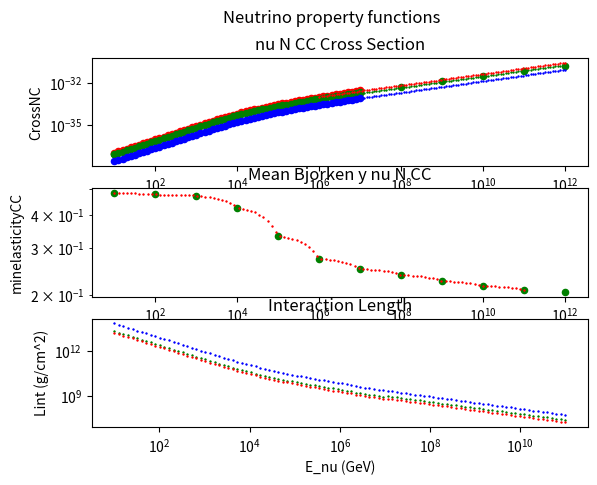
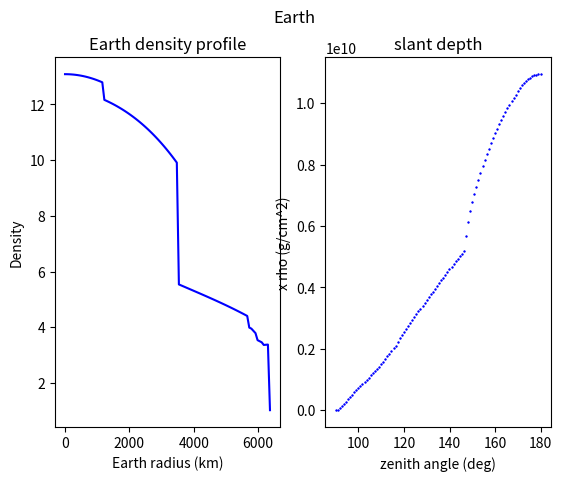
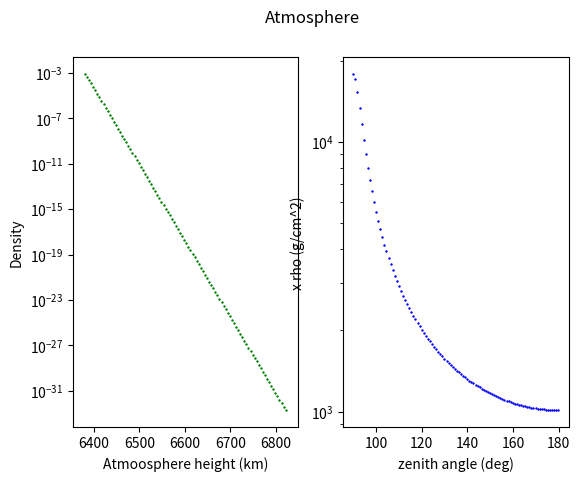
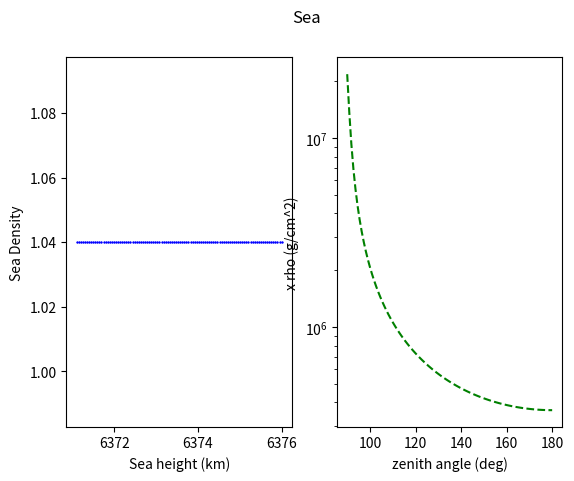
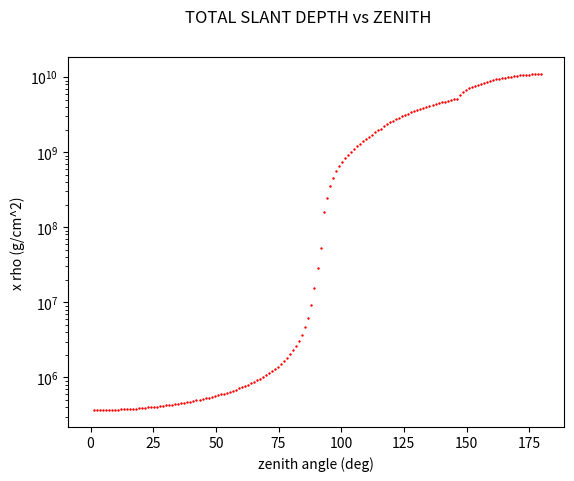
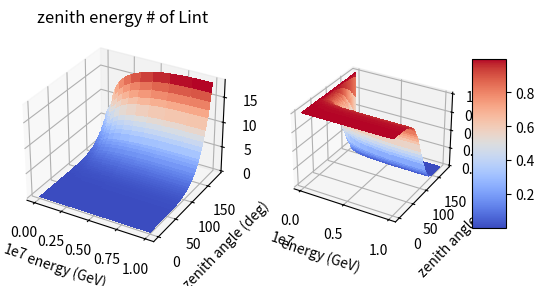
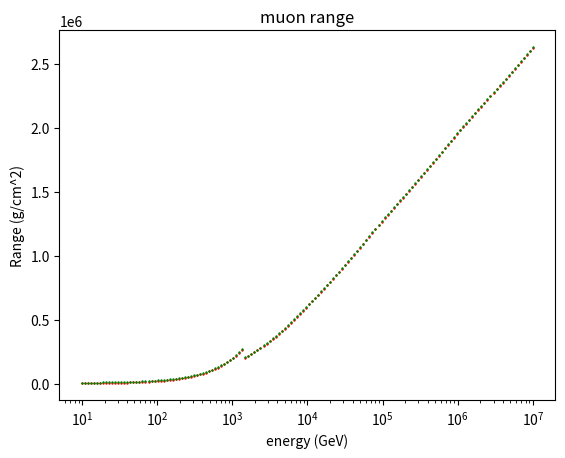
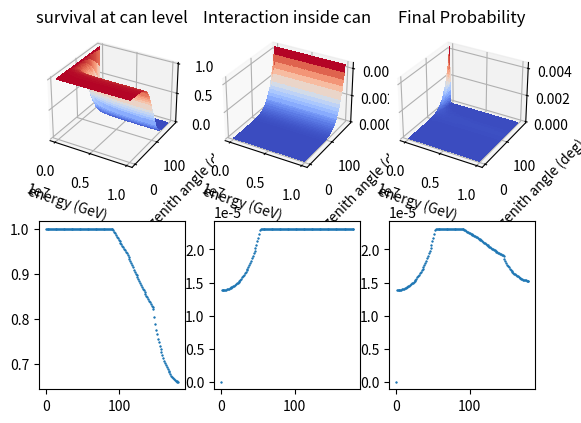

Write Python code to recreate these figures, in order.
import numpy as np
import pandas as pd
import matplotlib.pyplot as plt
from matplotlib import cm
import math as m
import random as ran
from scipy.optimize import curve_fit
from scipy.integrate import quad
from mpl_toolkits.mplot3d import Axes3D
#-----------------------------------------------
# dataframe with the cross section points as in
# "Ultrahigh-Energy Neutrino Interactions" Raj Gandhi
#-----------------------------------------------
ncs={
        'Energy (GeV)':[10**1,10**2,10**3,10**4,10**5,10**6,10**7,10**8,10**9,10**10,10**11,10**12],
        'CrossSectionCC':[0.777*10**(-37),0.697*10**(-36),0.625*10**(-35),0.454*10**(-34),0.196*10**(-33),0.611*10**(-33),0.176*10**(-32),0.478*10**(-32),0.123*10**(-31),0.301*10**(-31),0.706*10**(-31),0.159*10**(-30)],
        'minelasticityCC':[0.483,0.477,0.472, 0.426,0.332,0.273,0.250,0.237,0.225,0.216,0.208,0.205]}

simulatedncs={
        'Energy (GeV)':[1.00*10,1.26*10,1.58*10,2.00*10,2.51*10,3.16*10,3.98*10,5.01*10,6.31*10,7.94*10,1*10**2,1.26*10**2,1.58*10**2,2.00*10**2,2.51*10**2,3.16*10**2,3.98*10**2,5.01*10**2,6.31*10**2,7.94*10**2,1*10**3,1.26*10**3,1.58*10**3,2.00*10**3,2.51*10**3,3.16*10**3,3.98*10**3,5.01*10**3,6.31*10**3,7.94*10**3,1*10**4,1.26*10**4,1.58*10**4,2.00*10**4,2.51*10**4,3.16*10**4,3.98*10**4,5.01*10**4,6.31*10**4,7.94*10**4,1*10**5,1.26*10**5,1.58*10**5,2.00*10**5,2.51*10**5,3.16*10**5,3.98*10**5,5.01*10**5,6.31*10**5,7.94*10**5,1*10**6,1.26*10**6,1.58*10**6,2.00*10**6,2.51*10**6,3.16*10**6,3.98*10**6,5.01*10**6,6.31*10**6,7.94*10**6,1*10**7],
        'CrossSCC': [ 8.08*10**-38, 1*10**-37, 1.24*10**-37, 1.55*10**-37, 1.92*10**-37, 2.39*10**-37, 2.96*10**-37,3.69*10**-37,4.58*10**-37,5.71*10**-37,7.1*10**-37,8.85*10**-37,1.1*10**-36,1.38*10**-36,1.71*10**-36,2.14*10**-36,2.67*10**-36,3.32*10**-36,4.14*10**-36,5.15*10**-36,6.39*10**-36,7.93*10**-36,9.81*10**-36,1.21*10**-35,1.49*10**-35,1.83*10**-35,2.23*10**-35,2.71*10**-35,3.28*10**-35,3.95*10**-35,4.72*10**-35,5.62*10**-35,6.65*10**-35,7.83*10**-35,9.16*10**-35,1.07*10**-34,1.24*10**-34,1.43*10**-34,1.64*10**-34,1.88*10**-34,2.14*10**-34,2.44*10**-34,2.76*10**-34,3.13*10**-34,3.53*10**-34,3.97*10**-34,4.47*10**-34,5.01*10**-34,5.62*10**-34,6.29*10**-34,7.02*10**-34,7.84*10**-34,8.73*10**-34,9.72*10**-34,1.08*10**-33,1.2*10**-33,1.33*10**-33,1.47*10**-33,1.63*10**-33,1.8*10**-33,1.99*10**-33],
        'CrossNC':[2.49*10**-38,3.09*10**-38, 3.84*10**-38, 4.78*10**-38, 5.93*10**-38, 7.37*10**-38, 9.17*10**-38, 1.14*10**-37, 1.42*10**-37, 1.77*10**-37, 2.2*10**-37, 2.74*10**-37, 3.42*10**-37, 4.27*10**-37, 5.33*10**-37, 6.65*10**-37, 8.3*10**-37, 1.04*10**-36, 1.29*10**-36, 1.61*10**-36, 2*10**-36, 2.49*10**-36, 3.09*10**-36, 3.83*10**-36, 4.73*10**-36, 5.83*10**-36, 7.16*10**-36, 8.75*10**-36, 1.07*10**-35, 1.29*10**-35, 1.56*10**-35, 1.87*10**-35, 2.23*10**-35, 2.64*10**-35, 3.11*10**-35, 3.65*10**-35, 4.27*10**-35, 4.96*10**-35, 5.74*10**-35, 6.61*10**-35, 7.59*10**-35, 8.68*10**-35, 9.89*10**-35, 1.12*10**-34, 1.28*10**-34, 1.44*10**-34, 1.63*10**-34, 1.83*10**-34, 2.06*10**-34, 2.32*10**-34, 2.6*10**-34, 2.91*10**-34, 3.25*10**-34, 3.62*10**-34, 4.04*10**-34, 4.5*10**-34, 5*10**-34, 5.56*10**-34, 6.16*10**-34, 6.83*10**-34, 7.56*10**-34],

        'Total_CS':[]

}

for a in range(len(simulatedncs['CrossSCC'])):
        simulatedncs['Total_CS'].append(simulatedncs['CrossSCC'][a]+simulatedncs['CrossNC'][a])

df = pd.DataFrame(data=ncs)
simulated = pd.DataFrame(data=simulatedncs)
#print(simulated)
#print(ncs['Energy (GeV)'][1])
#-----------------------------------------------
# Fit of the linear part till 10^12 eV
#-----------------------------------------------
def fitfuncUND(x, a, b):
	return a * x + b

#popt, _ = curve_fit(fitfuncUND,df['Energy (GeV)'][:3],df['CrossSectionCC'][:3])
#a,b=popt

allm=[]
allq=[]
for ele in range(len(ncs['minelasticityCC'])-1):
        params, _ =curve_fit(fitfuncUND,ncs['Energy (GeV)'][ele:ele+2],ncs['minelasticityCC'][ele:ele+2])
        allmb,allqb=params
        allm.append(allmb)
        allq.append(allqb)
#print("allm",allm)
#print("allq",allq)

def Bjorken(x):
        ss=[]
        if hasattr(x, "__len__"):
                for b in x:
                        for a in range(len(ncs['minelasticityCC'])-1):
                                if b>=ncs['Energy (GeV)'][a] and b<ncs['Energy (GeV)'][a+1]:
                                        ss.append(fitfuncUND(b,allm[a], allq[a]))
                return ss
        else:
                for a in range(len(ncs['minelasticityCC'])-1):
                        if x>=ncs['Energy (GeV)'][a] and x<ncs['Energy (GeV)'][a+1]:
                                        return fitfuncUND(x,allm[a], allq[a])
#def fitBjorken(x, a, b, c, d, e, f, g):
#	return a * x + b

#fittedBjorken=np.polyfit(df['Energy (GeV)'],df['minelasticityCC'],10)
#funcY=np.poly1d(fittedBjorken)
#-----------------------------------------------
#extrapolate the function for 10^16<E<10^21 eV as in article
#-----------------------------------------------

constCC=2.69*10**-36
indexCC=0.402

constNC=1.06*10**-36
indexNC=0.408

def fitfuncOVE(const,index,x):
        ss=[]
        if hasattr(x, "__len__"):
                for a in x:
                        ss.append(const*np.power(a,index))
                return ss         
        else:
                return const*np.power(x,index)

#----------------------------------------------
# defining the interaction length in mwe
#-----------------------------------------------


def closest_energy_value(x):
        ss=[]
        for energy in simulated['Energy (GeV)']:
                ss.append(abs(energy-x))
        #minimum=min(ss)
        min_index = ss.index(min(ss))
        #print(simulated['Energy (GeV)'][min_index])
        return (simulated['Total_CS'][min_index],simulated['CrossSCC'][min_index],simulated['CrossNC'][min_index])

Na=6.022*10**23
def buildingLint(x,interaction):
        cross_interaction=0
        if x <= 1*10**7:
                if interaction=='NC':
                        cross_interaction=closest_energy_value(x)[2]
                elif interaction=='CC':
                        cross_interaction=closest_energy_value(x)[1]
                elif interaction=='Total':
                        cross_interaction=closest_energy_value(x)[0]
                else:
                        print("No other known type of interactions")
                return 1/(Na*cross_interaction)

        elif x > 1* 10**7:
                if interaction=='NC':
                        cross_interaction=fitfuncOVE(constNC,indexNC,x)
                elif interaction=='CC':
                        cross_interaction=fitfuncOVE(constCC,indexCC,x)
                elif interaction=='Total':
                        cross_interaction=fitfuncOVE(constNC,indexNC,x)+fitfuncOVE(constCC,indexCC,x)
                else:
                        print("No other known type of interactions")
                return 1/(Na*cross_interaction)
        else:
                print("Energy too high > 10^21 eV or too low < 10 GeV")
                return 0

def Lint(x,interaction):
        if hasattr(x, "__len__"):
                ss=[]
                for a in x:
                        ss.append(buildingLint(a,interaction))
                return ss
        else:
                return buildingLint(x,interaction)        



#-------------------------------------------------------------
# Earth density profile wrt x=r/EarthRadius
#-------------------------------------------------------------
EarthRadius=6371   #km
radia=[1221.5,3480,5701,5771,5971,6151,6346.6,6356,6368,6371]
def buildingDensity(r):
        ratio=r/EarthRadius
        status=0
        if r< radia[0]:
                status=10
                return (13.0885-8.8381*ratio**2,status)
        elif r>radia[0] and r< radia[1]:
                status=9
                return (12.5815-1.2638*ratio-3.6426*ratio**2-5.5281*ratio**3,status)
        elif r> radia[1] and r<radia[2]:
                status=8
                return (7.9565 - 6.4761*ratio+5.5283*ratio**2-3.0807*ratio**3,status)
        elif r>radia[2] and r<radia[3]:
                status=7
                return (5.3197-1.4836*ratio,status)
        elif r>radia[3] and r<radia[4]:
                status=6
                return (11.2494-8.0298*ratio,status)
        elif r> radia[4] and r<radia[5]:
                status=5
                return (7.1089 - 3.8045*ratio,status)
        elif r> radia[5] and r< radia[6]:
                status=4
                return (2.691 + 0.6924 *ratio,status)
        elif r> radia[6] and r<radia[7]:
                status=3
                return (2.9,status)
        elif r> radia[7] and r< radia[8]:
                status=2
                return (2.6,status)
        elif r> radia[8] and r<=EarthRadius:
                status=1
                return (1.02,status)
        else:
                print ("Radius out of limits")
                return 0

def density_profile(r):
        """
        call the buildingDensity function for r = scalar or list
        return the density value for the given r
        """

        ss=[]
        if hasattr(r, "__len__"):
                for a in r:
                        ss.append(buildingDensity(a)[0])
                return ss
        else:
                return buildingDensity(r)[0]



def int_lentgth_earth(theta):
        """
        integral of rho x dl (g/cm^2)
        each integral calculated in angle x from cos-1(D/Ri) to cos-1(D/Ri+1)
        where Ri is the radius of the i-th concentric Earth shell
        for i = 0 Ri=0
        """
        distance_from_center = EarthRadius*np.sin(np.radians(180-theta))
        #print("D",distance_from_center)
        status=buildingDensity(distance_from_center)[1]
        #print("Numbers of traversed layers",status)
        #print("radia",radia[-status:])
        
        integral_extrema=[0]
        for rr in radia[-status:]:
                integral_extrema.append(np.arccos(distance_from_center/rr))
        #print("Extremis",integral_extrema)
        final=[]
        for a in range(status):
                integrand = lambda x: 2*buildingDensity(distance_from_center/np.cos(x))[0] * distance_from_center*10**5/(np.cos(x)*np.cos(x))
                Integral=quad(integrand,integral_extrema[a],integral_extrema[a+1])
                final.append(Integral[0])
        #print("FINAL value of the integral contributions",final)
        int_length=sum(final)
        #print("sum of contributions:",int_length)
        return(int_length)

atm_sup_limit=455
def atmosphere(h):
        """
        model of the density profile of the atmosphere
        h in km
        """
        ss=[]
        if hasattr(h, "__len__"):
                for a in h:
                        if a > EarthRadius+5 and  a < EarthRadius+15:  # h in km
                                a-=(EarthRadius+5)
                                ss.append(1.225 *10**-3 * m.exp(-a/9.192))
                        elif a > EarthRadius+15 and a< EarthRadius+atm_sup_limit:
                                a-=(EarthRadius+5)
                                ss.append(1.944 *10**-3 * m.exp(-a/6.452))
                        else:
                                #print("Too high!!")
                                ss.append(0)
                return(ss)
        else:
                if h > EarthRadius+5 and  h < EarthRadius+15:  # h in km
                        h-=(EarthRadius+5)
                        return 1.225 *10**-3 * m.exp(-h/9.192)
                elif h > EarthRadius+15 and h< EarthRadius+atm_sup_limit:
                        h-=(EarthRadius+5)
                        return 1.944 *10**-3 * m.exp(-h/6.452)
                else:
                        #print("Too high!!")
                        return 0

def int_length_atm(theta):
        """
        integral of rho x dl (g/cm^2)
        each integral calculated in angle x from cos-1(D/Ri) to cos-1(D/Ri+1)
        where Ri is: 
        EarthRadius+5 km
        EarthRadius+15 km
        EarthRadius+atm_sup_limit km
        """
        distance_from_center = EarthRadius*np.sin(np.radians(180-theta))
        #print("D",distance_from_center)
        integral_extrema=[]
        #added a +3.5 on first integral
        integral_extrema.append(np.arccos(distance_from_center/(EarthRadius+3.5)))
        integral_extrema.append(np.arccos(distance_from_center/(EarthRadius+15)))
        integral_extrema.append(np.arccos(distance_from_center/(EarthRadius+atm_sup_limit)))
        #print("Extremis",integral_extrema)
        final=[]
        for a in range(2):
                integrand = lambda x: atmosphere(distance_from_center/np.cos(x)) * distance_from_center*10**5/(np.cos(x)*np.cos(x))
                Integral=quad(integrand,integral_extrema[a],integral_extrema[a+1])
                final.append(Integral[0])
        #print("FINAL values for ATMOSPHERE",final)
        int_length=sum(final)
        #print("ATMOSPHERE sum of contributions:",int_length)
        return(int_length)


def sea(h):
        """
        to be deleted or implemented in case of a more sofisticated 
        sea-water density profile
        By now assumed const = 1.040 g/cm^2
        """
        ss=[]
        if hasattr(h, "__len__"):
                for a in h:
                        if a > EarthRadius and  a < EarthRadius+2:  # h in km
                                #a-=EarthRadius
                                ss.append(1.040)
                        elif a > EarthRadius+2 and a< EarthRadius+5:
                                #a-=EarthRadius
                                ss.append(1.040)
                        else:
                                ss.append(0)
                return(ss)
        else:
                if h > EarthRadius and  h < EarthRadius+2:  # h in cm
                        # h-=EarthRadius
                        return 1.040
                elif h > EarthRadius+2 and h< EarthRadius+5:
                        #h-=EarthRadius*10**5
                        return 1.040
                else:
                        #print("Too high!!")
                        return 0
        

#def sea_profile(theta):
#        """
#        product of rho x l
#        with l = h/cos(theta)
#        Should be an integral if sea(h) implemented in a different way
#        """
#        h=3.5*10**5
#       return 1.040*h/abs(np.cos(np.radians(theta)))

#--------------------------------------------------
# sea profile integrate to account for the Earth curvature
#--------------------------------------------------
def sea_profile(theta):
        """
        """
        distance_from_center = EarthRadius*np.sin(np.radians(180-theta))
        integrand = lambda x: sea(distance_from_center/np.cos(x)) * distance_from_center*10**5/(np.cos(x)*np.cos(x))
        Integral=quad(integrand,np.arccos(distance_from_center/EarthRadius),np.arccos(distance_from_center/(EarthRadius+3.5)))
        return(Integral[0])
        
def total_slant(theta):
        ss=[]
        if hasattr(theta, "__len__"):
                for a in theta:
                        if a < 90:
                                ss.append(int_length_atm(a)+sea_profile(a))
                        else:
                                ss.append(int_length_atm(a)+sea_profile(a)+int_lentgth_earth(a))
                return(ss)
        else:
                if theta < 90:
                        return int_length_atm(theta)+sea_profile(theta)
                else:
                        return int_length_atm(theta)+sea_profile(theta)+int_lentgth_earth(theta)
                


#def number_of_Lint(energy,theta):
#        final=np.zeros((len(energy),len(theta)))
#        encounter=0
#        for x in energy:
#                lint=Lint(x,'Total')
#                angcounter=0
#                for ang in theta:
#                        final[encounter][angcounter]=total_slant(ang)/lint
#                        angcounter+=1
#                encounter+=1
#        return final
#------------------------------------------------------
#improved performances
#------------------------------------------------------
def number_of_Lint(energy,theta):
        status=0
        if hasattr(energy, "__len__") and  hasattr(theta, "__len__"):
                final=np.zeros((len(energy),len(theta)))
                encounter=0
                lint=Lint(energy,'Total')
                total=total_slant(theta)
                for x in lint:
                        angcounter=0
                        for y in total:
                                final[encounter][angcounter]=y/x
                                angcounter+=1
                        encounter+=1
                status=1
                return final,status
        elif hasattr(energy, "__len__") and np.isscalar(theta):
                final=np.zeros(len(energy))
                status=2
                print("STATO",status)
                encounter=0
                lint=Lint(energy,'Total')
                total=total_slant(theta)
                for x in lint:
                        final[encounter]=total/x
                        encounter+=1
                return final,status
        elif hasattr(theta, "__len__") and np.isscalar(energy):
                final=np.zeros(len(theta))
                status=3
                print("STATO",status)
                angcounter=0
                lint=Lint(energy,'Total')
                total=total_slant(theta)
                for y in total:
                        final[angcounter]=y/lint
                        angcounter+=1
                return final,status
        
        else:
                status=4
                print("STATO",status)
                return total_slant(theta)/Lint(energy,'Total'),status
#------------------------------------------------------
# neutrino survival probability
#------------------------------------------------------
def Survival_probability_mean(energy,theta):
        Lint,status=number_of_Lint(energy,theta)
        return np.exp(-Lint)

def muon_range(energy):
        alpha=0.274   #GeV/m
        beta=3.49*10**-4  #1/m
        Ec=alpha/beta
        ss=[]
        rho=1 #g/cm^3 
        if hasattr(energy, "__len__"):
                for x in energy:
                        E_muon=x*(1-Bjorken(x))
                        if E_muon<Ec:
                                ss.append(E_muon*rho/alpha*10**2)   #g/cm^2
                        else:
                                ss.append(rho/beta*m.log(1+beta*E_muon/alpha)*10**2)  #g/cm^2
                return ss
        else:
                E_muon=energy*(1-Bjorken(energy))
                if E_muon<Ec:
                        return E_muon*rho/alpha*10**2
                else:
                        return rho/beta* m.log(1+beta*E_muon/alpha) *10**2

lambda_ass=60*10**2   #cm  
def radius_can(energy):
        radius=[]
        if hasattr(energy, "__len__"):
                for a in energy:
                        radius.append(muon_range(a)+np.cos(np.radians(42))*lambda_ass)
                return radius
        else:
                return muon_range(energy)+np.cos(np.radians(42))*lambda_ass
 



def nu_survival_can_level(energy,theta):
        numb_Lint,status=number_of_Lint(energy,theta)
        lint=Lint(energy,'Total')
        #print("LINT",Lint)
        print("status",status)
        if status==1:
                probability=np.zeros((len(energy),len(theta)))
                Rmu=radius_can(energy)
                #print("Radius can",Rmu)
                slant=total_slant(theta)
                print("slant",len(slant),len(theta))
                for ene in range(len(Rmu)):
                        for ang in range(len(theta)):
                                if slant[ang]<=Rmu[ene]:
                                        probability[ene][ang]=1
                                else:
                                        index=numb_Lint[ene][ang]-Rmu[ene]*np.power(lint[ene],-1)
                                        probability[ene][ang]=np.exp(-index)
                return probability
        elif status==2:
                probability=[]
                Rmu=radius_can(energy)
                slant=total_slant(theta)
                for ene in range(len(energy)):
                        if slant<=Rmu[ene]:
                                probability.append(1)
                        else:
                                index=numb_Lint[ene]-Rmu[ene]*np.power(lint[ene],-1)
                                probability.append(np.exp(-index))
                return probability
        elif status==3:
                probability=[]
                Rmu=radius_can(energy)
                slant=total_slant(theta)
                for ang in range(len(theta)):
                        if slant[ang]<=Rmu:
                                print(theta[ang])
                                probability.append(1)
                        else:
                                index=numb_Lint[ang]-Rmu*np.power(lint,-1)
                                probability.append(np.exp(-index))
                return probability
        
        elif status==4:
                Rmu=radius_can(energy)
                slant=total_slant(theta)
                if slant<=Rmu:
                        probability.append(1)
                else:
                        index=numb_Lint-Rmu*np.power(lint,-1)
                        probability.append(np.exp(-index))
                return probability

def nu_interaction_inside_can(energy,theta):
        numb_Lint,status=number_of_Lint(energy,theta)
        lint=Lint(energy,'Total')  #possibility to set the CC interaction..
        surv=Survival_probability_mean(energy,theta)
        print("status",status)
        if status==1:
                probability=np.zeros((len(energy),len(theta)))
                Rmu=radius_can(energy)
                #print("Radius can",Rmu)
                slant=total_slant(theta)
                #print("slant",slant,theta)
                for ene in range(len(Rmu)):
                        for ang in range(len(theta)):
                                if slant[ang]<=Rmu[ene]:
                                        probability[ene][ang]=1-surv[ene][ang]
                                else:
                                        index=Rmu[ene]*np.power(lint[ene],-1)
                                        probability[ene][ang]=1-np.exp(-index)
                return probability
       
        elif status==2:
                probability=[]
                Rmu=radius_can(energy)
                slant=total_slant(theta)
                for ene in range(len(energy)):
                        if slant<=Rmu[ene]:
                                probability.append(1-surv[ene])
                        else:
                                index=Rmu[ene]*np.power(lint[ene],-1)
                                probability.append(1-np.exp(-index))
                return probability

        elif status==3:
                probability=[]
                Rmu=radius_can(energy)
                slant=total_slant(theta)
                for ang in range(len(theta)):
                        if slant[ang]<=Rmu:
                                probability.append(1-surv[ang])
                                print(theta[ang])
                        else:
                                index=Rmu*np.power(lint,-1)
                                probability.append(1-np.exp(-index))
                return probability
        
        elif status==4:
                Rmu=radius_can(energy)
                slant=total_slant(theta)
                if slant<=Rmu:
                        probability.append(1-surv)
                else:
                        index=Rmu*np.power(lint,-1)
                        probability.append(1-np.exp(-index))
                return probability

        #-------------------------------------------------------------

        
        #if total_slant(theta)<=muon_range(energy):
        #          return 1-Survival_probability_mean(energy,theta)
        # else:
        #         fraction=radius_can(energy)*np.power(Lint(energy,'Total'),-1)
        #         return np.ones(len(energy))-np.exp(-fraction)
       
def final_prbability(energy,theta):
        numb_Lint,status=number_of_Lint(energy,theta)
        interaction=nu_interaction_inside_can(energy,theta)
        survival=nu_survival_can_level(energy,theta)
        if status==1:
                probability=np.zeros((len(energy),len(theta)))
                for ene in range(len(energy)):
                        for ang in range(len(theta)):
                                probability[ene][ang]=survival[ene][ang]*interaction[ene][ang]
                return probability

        elif status==2:
                probability=[]
                for ene in range(len(energy)):
                        probability.append(survival[ene]*interaction[ene])
                return probability

        elif status==3:
                probability=[]
                for ang in range(len(theta)):
                        probability.append(survival[ang]*interaction[ang])
                return probability
        elif status==4:
                return survival*interaction
        
year=3.15*10**7 #seconds
A_geom=1*10**10 #cm^2
def nu_flux(energy):
        ss=[]
        if hasattr(energy, "__len__"):
                for ene  in energy:
                        ss.append(10**-11*ene**-2)
                        #ss.append(1)
                return ss
        else:
                return 10**-11*energy**-2
                #return 1
        
def Numb_events(energy,theta):
        numb_Lint,status=number_of_Lint(energy,theta)
        factor=year*A_geom*2*np.pi
        proba=final_prbability(energy,theta)
        flux=nu_flux(energy)
        if status==1:
                events=np.zeros((len(energy),len(theta)))
                for ene in range(len(energy)):
                        for ang in range(len(theta)):
                                events[ene][ang]=proba[ene][ang]*flux[ene]*factor#*np.sin(theta[ang])
                return events
        elif status==2:
                events=[]
                for ene in range(len(energy)):
                        events.append(proba[ene]*flux[ene]*factor*np.sin(theta))
                return events
        
        elif status==3:
                events=[]
                for ang in range(len(theta)):
                        events.append(proba[ang]*flux*factor)#*np.sin(theta[ang]))
                return events
        elif status==4:
                return proba*flux*factor*np.sin(theta)


                
#-------------------------------------------------------------
# Plotting functions
#-------------------------------------------------------------

x_lint = np.logspace(1,11, 100)#np.linspace(10,0.99*10**12, 100000)
x_lineO = np.logspace(6,12, 100)#x_lineO = np.linspace(10**6,10**12, 100)
y_lineO=fitfuncOVE(constCC,indexCC,x_lineO)
y_lineNC=fitfuncOVE(constNC,indexNC,x_lineO)
y_line_total=[]
for a in range(len(y_lineO)):
        y_line_total.append(y_lineO[a]+y_lineNC[a])
        
radius=np.linspace(0,EarthRadius,100)
hatm=np.linspace(EarthRadius+5,EarthRadius+atm_sup_limit,100)
hsea=np.linspace(EarthRadius+0.1,EarthRadius+4.9999,100)
ttheta=np.linspace(0.1,89.9,100)
stheta=np.linspace(90.01,179.9,100)
cc=[]
ff=[]
for aa in stheta:
     cc.append(int_lentgth_earth(aa))   
     ff.append(sea_profile(aa))
     #print(stheta)
dd=[]
for bb in stheta:
        dd.append(int_length_atm(bb))

#-------------------------------------------------------------
#surface plot number generators
#-------------------------------------------------------------
Number_of_points=150
#x_energy = np.linspace(10,10**11, Number_of_points)
x_energy = np.logspace(1,7, Number_of_points)
zenithy=np.linspace(0,179.9,Number_of_points)
#zenithy=np.logspace(0,2,Number_of_points)

#-------------------------------------------------------------
# Neutrino functions: Cross Section CC, Bjorken y, Interaction Length in (g/cm^2)
#-------------------------------------------------------------
f=plt.figure()
ax1=f.add_subplot(311)
df.plot(kind='scatter',x='Energy (GeV)',y='CrossSectionCC',color='green',ax=ax1, logx=True, logy=True)
simulated.plot(kind='scatter',x='Energy (GeV)',y='Total_CS',color='red',ax=ax1, logx=True, logy=True)
simulated.plot(kind='scatter',x='Energy (GeV)',y='CrossSCC',color='green',ax=ax1, logx=True, logy=True)
simulated.plot(kind='scatter',x='Energy (GeV)',y='CrossNC',color='blue',ax=ax1, logx=True, logy=True)
#ax1.plot(x_line,y_line,'b--')
ax1.plot(x_lineO,y_lineO,'+',markersize=2, color='g')#'g--')
ax1.plot(x_lineO,y_lineNC,'+',markersize=2, color='b')#'b--')
ax1.plot(x_lineO,y_line_total,'+',markersize=2, color='r')
ax1.set_title('nu N CC Cross Section')
ax2=f.add_subplot(312)
df.plot(kind='scatter',x='Energy (GeV)',y='minelasticityCC',color='g',ax=ax2,logx=True,logy=True)
ax2.plot(x_lint,Bjorken(x_lint),'+',markersize=2, color='r')
ax2.set_title('Mean Bjorken y nu N CC')
ax3=f.add_subplot(313)
#ax3.plot(x_line,Lint(x_line),'r--')
ax3.plot(x_lint,Lint(x_lint,'CC'),'+',markersize=2, color='g')#'g--')
ax3.plot(x_lint,Lint(x_lint,'Total'),'+',markersize=2, color='r')#'r--')
ax3.plot(x_lint,Lint(x_lint,'NC'),'+',markersize=2, color='b')#'b--')
ax3.set_yscale('log')
ax3.set_xscale('log')
ax3.set_ylabel('Lint (g/cm^2)')
ax3.set_xlabel('E_nu (GeV)')
ax3.set_title('Interaction Length')
f.suptitle('Neutrino property functions')
#-------------------------------------------------------------
# Earth: 0) density profile vs radius; 4) slant depth (g/cm^2) vs angle
#-------------------------------------------------------------

f2=plt.figure()
ax=f2.add_subplot(121)
ax.plot(radius, density_profile(radius),'b-')
ax.set_ylabel('Density')
ax.set_xlabel('Earth radius (km)')
ax.set_title('Earth density profile')
ax4=f2.add_subplot(122)
#ax4.plot(stheta,int_lentgth_earth(stheta),'b--')
ax4.plot(stheta,cc,'+',markersize=2, color='b')
ax4.set_title('slant depth')
ax4.set_ylabel('x rho (g/cm^2)')
ax4.set_xlabel('zenith angle (deg)')
f2.suptitle('Earth')
#-------------------------------------------------------------
# Atmosphere: 5) density profile vs height ; 6) slanth depth (g/cm^2) vs angle
#-------------------------------------------------------------

f3=plt.figure()
ax5=f3.add_subplot(121)
ax5.plot(hatm, atmosphere(hatm),'+',markersize=2, color='g')
ax5.set_ylabel('Density')
ax5.set_xlabel('Atmoosphere height (km)')
ax5.set_yscale('log')
ax6=f3.add_subplot(122)
#ax6.plot(stheta,int_length_atm(stheta),'b--')
ax6.plot(stheta,dd,'+',markersize=2, color='b')#'g--')
ax6.set_ylabel('x rho (g/cm^2)')
ax6.set_xlabel('zenith angle (deg)')
ax6.set_yscale('log')
f3.suptitle('Atmosphere')
#-------------------------------------------------------------
# Sea: 7) density profile vs height (0 = sea bed, 3.5*10**5 sea level for ARCA;
#      8) slanth depth (g/cm^2) vs angle
#-------------------------------------------------------------

f4=plt.figure()
ax7=f4.add_subplot(121)
ax7.plot(hsea, sea(hsea),'+',markersize=2, color='b')
ax7.set_ylabel('Sea Density')
ax7.set_xlabel('Sea height (km)')
ax8=f4.add_subplot(122)
#ax6.plot(stheta,int_length_atm(stheta),'b--')
#ax8.plot(ttheta,sea_profile((3.5+EarthRadius)*10**5,ttheta),'g--')
ax8.plot(stheta,ff,'g--')
#ax8.plot(stheta,sea_profile(3.5+EarthRadius),'g--')
ax8.set_ylabel('x rho (g/cm^2)')
ax8.set_xlabel('zenith angle (deg)')
ax8.set_yscale('log')
f4.suptitle('Sea')

#-------------------------------------------------------------
# TOTAL SLANT DEPTH vs ZENITH ANGLE
#-------------------------------------------------------------
f5=plt.figure()
ax9=f5.add_subplot(111)
ax9.plot(zenithy,total_slant(zenithy),'+',markersize=2, color='r')
#ax9.plot(stheta,cc,'b--')
#ax9.plot(stheta,dd,'g--')
#ax9.plot(stheta,sea_profile(stheta),'g--')
ax9.set_ylabel('x rho (g/cm^2)')
ax9.set_xlabel('zenith angle (deg)')
ax9.set_yscale('log')
f5.suptitle('TOTAL SLANT DEPTH vs ZENITH')



#-------------------------------------------------------------
# SURFACE PLOTS:
#   10) Number on Lint; 11) survival probability; 12) survival at can level
#   13) Interaction inside can;  14) 12*13= final probability
#-------------------------------------------------------------
fig = plt.figure()
ax10 = fig.add_subplot(121, projection='3d')
ax10.set_title('zenith energy # of Lint')
X1=x_energy
Y1=zenithy
Z1=number_of_Lint(X1,Y1)[0]
X1, Y1 = np.meshgrid(X1, Y1)
surf = ax10.plot_surface(X1, Y1, Z1, cmap=cm.coolwarm,linewidth=0, antialiased=False)
ax10.set_xlabel('energy (GeV)')
ax10.set_ylabel('zenith angle (deg)')
#ax10.colorbar(surf, shrink=0.5, aspect=5)
ax11 = fig.add_subplot(122, projection='3d')
Z2=Survival_probability_mean(x_energy,zenithy)
ax11.set_xlabel('energy (GeV)')
ax11.set_ylabel('zenith angle (deg)')
surf1=ax11.plot_surface(X1, Y1, Z2, cmap=cm.coolwarm,linewidth=0, antialiased=False)
#plt.imshow(number_of_Lint(x_lint,zenithy),origin='lower',interpolation='none')
#fig.suptitle("distribution")
fig.colorbar(surf1, shrink=0.5, aspect=5)

figg= plt.figure()
axmuon = figg.add_subplot(111)
axmuon.set_title('muon range')
axmuon.plot(x_energy,muon_range(x_energy),'+',markersize=2, color='r')
axmuon.plot(x_energy,radius_can(x_energy),'+',markersize=2, color='g')
axmuon.set_xlabel('energy (GeV)')
axmuon.set_ylabel('Range (g/cm^2)')
axmuon.set_xscale('log')


figmuon = plt.figure()
ax12 = figmuon.add_subplot(231, projection='3d')
X2=x_energy
Y2=zenithy
Z3=nu_survival_can_level(X2,Y2)
Z4=nu_interaction_inside_can(X2,Y2)
Z5=final_prbability(X2,Y2)
X2, Y2 = np.meshgrid(X2, Y2)
ax12.set_xlabel('energy (GeV)')
ax12.set_ylabel('zenith angle (deg)')
ax12.set_title("survival at can level")
surf2=ax12.plot_surface(X2, Y2, Z3, cmap=cm.coolwarm,linewidth=0, antialiased=False)


ax13 = figmuon.add_subplot(232, projection='3d')
ax13.set_xlabel('energy (GeV)')
ax13.set_ylabel('zenith angle (deg)')
surf3=ax13.plot_surface(X2, Y2, Z4, cmap=cm.coolwarm,linewidth=0, antialiased=False)
ax13.set_title("Interaction inside can")
#plt.imshow(number_of_Lint(x_lint,zenithy),origin='lower',interpolation='none')
#fig.suptitle("distribution"
ax14 = figmuon.add_subplot(233, projection='3d')
ax14.set_xlabel('energy (GeV)')
ax14.set_ylabel('zenith angle (deg)')
ax14.set_title("Final Probability")
surf2=ax14.plot_surface(X2, Y2, Z5, cmap=cm.coolwarm,linewidth=0, antialiased=False)


#print("_---------------______________------___DEBUG_______------_______---_--_-__-_-_-_--_-__")
E_fixed=10**4
ax15 = figmuon.add_subplot(234)
ax15.plot(zenithy,nu_survival_can_level(E_fixed,zenithy),'+',markersize=2)

ax16 = figmuon.add_subplot(235)
ax16.plot(zenithy,nu_interaction_inside_can(E_fixed,zenithy),'+',markersize=2)

ax17 = figmuon.add_subplot(236)
#ax17.plot(zenithy,Numb_events(E_fixed,zenithy),'+',markersize=2)
ax17.plot(zenithy,final_prbability(E_fixed,zenithy),'+',markersize=2)
#figmuon.colorbar(surf2, shrink=0.5, aspect=5)
#ax13 = figmuon.add_subplot(133)
#ax13.plot(zenithy,final_prbability(x_energy,zenithy)[-1],'+',markersize=2, color='r')


#ax13.plot(zenithy,nu_interaction_inside_can(x_energy,zenithy)[-1],'+',markersize=2, color='g')
#ax13.plot(zenithy,nu_survival_can_level(x_energy,zenithy)[-1],'+',markersize=2, color='b')
plt.show()
 
